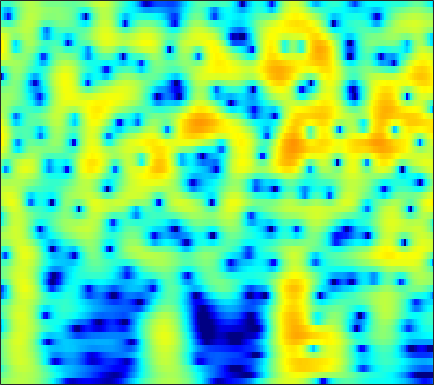

Source data for this figure (header and first rows):
0.10353, 0.47476, 0.92902, 1.3319, 1.5927, 1.8875, 2.1232, 2.2575, 2.3777, 2.4291, 2.4087, 2.3436, 2.1907, 1.9583, 1.7303, 1.3523, 0.88466, 0.47532, -0.15812, -0.89321, -1.739, -2.4477, -3.5078, -4.7065
-1.462, -0.9103, -0.2221, 0.4011, 0.8194, 1.306, 1.708, 1.951, 2.195, 2.348, 2.408, 2.392, 2.291, 2.099, 1.897, 1.553, 1.124, 0.7506, 0.1867, -0.4483, -1.146, -1.704, -2.488, -3.304
-3.841, -2.613, -1.23, -0.09113, 0.6257, 1.421, 2.046, 2.41, 2.763, 2.973, 3.043, 3.009, 2.849, 2.562, 2.267, 1.771, 1.164, 0.6409, -0.1382, -0.9994, -1.921, -2.638, -3.602, -4.545
-1.712, -0.8484, 0.2099, 1.141, 1.75, 2.435, 2.97, 3.27, 3.535, 3.643, 3.592, 3.45, 3.117, 2.614, 2.126, 1.32, 0.3218, -0.563, -1.945, -3.595, -5.575, -7.329, -10.15, -13.7
-1.249, -0.3963, 0.6194, 1.495, 2.057, 2.675, 3.138, 3.38, 3.563, 3.582, 3.439, 3.225, 2.793, 2.195, 1.639, 0.756, -0.2892, -1.174, -2.484, -3.932, -5.495, -6.717, -8.331, -9.774
-1.103, -0.1863, 0.8763, 1.768, 2.326, 2.925, 3.354, 3.563, 3.687, 3.633, 3.398, 3.104, 2.553, 1.82, 1.153, 0.1143, -1.078, -2.049, -3.416, -4.795, -6.091, -6.944, -7.843, -8.445
-0.68, 0.1205, 1.113, 1.996, 2.572, 3.207, 3.672, 3.91, 4.06, 4.015, 3.761, 3.43, 2.786, 1.896, 1.051, -0.3367, -2.072, -3.648, -6.237, -9.605, -14.26, -18.9, -20.73, -16.02
-3.201, -2.072, -0.6514, 0.622, 1.456, 2.398, 3.131, 3.541, 3.897, 4.036, 3.945, 3.726, 3.236, 2.522, 1.838, 0.7273, -0.6093, -1.748, -3.419, -5.158, -6.762, -7.683, -8.348, -8.424
-8.408, -6.091, -3.549, -1.5, -0.2264, 1.156, 2.227, 2.841, 3.415, 3.733, 3.81, 3.721, 3.415, 2.913, 2.422, 1.643, 0.7516, 0.03906, -0.9314, -1.88, -2.748, -3.317, -3.971, -4.517
-7.61, -5.576, -3.227, -1.263, -0.02237, 1.35, 2.412, 3.022, 3.585, 3.887, 3.943, 3.829, 3.467, 2.878, 2.293, 1.345, 0.2287, -0.6816, -1.93, -3.102, -4.055, -4.57, -4.951, -5.056
-3.352, -2.245, -0.853, 0.4258, 1.289, 2.281, 3.081, 3.542, 3.963, 4.15, 4.097, 3.893, 3.386, 2.589, 1.783, 0.3876, -1.443, -3.187, -6.198, -10.47, -16.57, -17.88, -12.82, -9.267
-2.106, -1.438, -0.5167, 0.4113, 1.076, 1.893, 2.579, 2.992, 3.403, 3.624, 3.622, 3.464, 3.04, 2.373, 1.699, 0.566, -0.8432, -2.067, -3.859, -5.628, -6.954, -7.368, -7.09, -6.294
-4.435, -3.789, -2.718, -1.527, -0.6376, 0.4832, 1.479, 2.106, 2.761, 3.192, 3.397, 3.397, 3.202, 2.788, 2.348, 1.613, 0.7379, 0.02673, -0.9434, -1.868, -2.66, -3.143, -3.604, -3.859
-12.39, -11.03, -8.098, -5.103, -3.126, -0.9151, 0.8351, 1.889, 2.951, 3.657, 4.056, 4.174, 4.089, 3.74, 3.321, 2.576, 1.642, 0.8332, -0.3547, -1.606, -2.842, -3.714, -4.716, -5.422
-14.93, -13.32, -9.105, -5.226, -2.899, -0.3978, 1.509, 2.619, 3.731, 4.466, 4.854, 4.926, 4.742, 4.253, 3.689, 2.666, 1.33, 0.1112, -1.814, -4.125, -6.894, -9.225, -12.61, -15.29
-4.533, -3.663, -2.326, -0.9091, 0.1578, 1.486, 2.632, 3.33, 4.036, 4.489, 4.66, 4.593, 4.247, 3.598, 2.9, 1.666, 0.05752, -1.418, -3.792, -6.726, -10.31, -13.49, -18.26, -22.48
-1.248, -0.6965, 0.08738, 0.8985, 1.503, 2.272, 2.949, 3.381, 3.816, 4.054, 4.075, 3.945, 3.553, 2.891, 2.211, 1.05, -0.42, -1.733, -3.781, -6.193, -9, -11.35, -14.94, -19.33
-1.048, -0.633, -0.03121, 0.6326, 1.165, 1.868, 2.505, 2.93, 3.384, 3.659, 3.74, 3.665, 3.366, 2.829, 2.28, 1.351, 0.2006, -0.7995, -2.29, -3.915, -5.646, -6.929, -8.551, -9.947
-3.111, -3.014, -2.584, -1.719, -0.8729, 0.3383, 1.504, 2.256, 3.055, 3.612, 3.917, 3.97, 3.821, 3.441, 3, 2.226, 1.258, 0.4207, -0.8168, -2.14, -3.499, -4.508, -5.708, -6.715
-7.918, -11.26, -14.72, -9.042, -5.266, -1.765, 0.6581, 1.991, 3.265, 4.103, 4.569, 4.695, 4.609, 4.252, 3.814, 3.018, 1.993, 1.085, -0.3075, -1.908, -3.66, -5.063, -6.892, -8.339
-3.229, -3.975, -4.18, -3.003, -1.64, 0.2348, 1.815, 2.753, 3.687, 4.268, 4.511, 4.506, 4.255, 3.734, 3.187, 2.263, 1.108, 0.09149, -1.502, -3.451, -5.871, -8.209, -12.65, -21.27
0.8605, 0.8892, 1.106, 1.488, 1.861, 2.417, 2.944, 3.253, 3.524, 3.576, 3.388, 3.098, 2.486, 1.64, 0.8799, -0.2892, -1.57, -2.555, -3.867, -5.149, -6.387, -7.308, -8.477, -9.203
1.635, 1.863, 2.22, 2.595, 2.876, 3.191, 3.402, 3.47, 3.393, 3.102, 2.573, 1.98, 0.9288, -0.4487, -1.722, -3.718, -5.952, -7.567, -8.99, -9.1, -8.361, -7.624, -6.686, -5.843
-0.1397, 0.5059, 1.36, 2.152, 2.651, 3.16, 3.459, 3.542, 3.439, 3.083, 2.442, 1.756, 0.5384, -1.103, -2.679, -5.415, -9.312, -13.65, -20.62, -14.92, -10.09, -7.821, -5.664, -4.098
-5.079, -3.091, -0.9649, 0.6515, 1.568, 2.456, 3.006, 3.199, 3.216, 2.945, 2.409, 1.867, 0.9307, -0.2095, -1.172, -2.557, -3.904, -4.753, -5.402, -5.402, -4.868, -4.259, -3.38, -2.484
-6.211, -3.832, -1.367, 0.4706, 1.477, 2.41, 2.952, 3.118, 3.064, 2.739, 2.198, 1.68, 0.8956, 0.07706, -0.5359, -1.282, -1.92, -2.309, -2.705, -2.934, -3.035, -2.998, -2.825, -2.511
-1.34, -0.06132, 1.432, 2.576, 3.207, 3.748, 3.898, 3.79, 3.325, 2.551, 1.495, 0.5659, -0.6924, -1.795, -2.361, -2.774, -2.928, -2.998, -3.199, -3.584, -4.179, -4.768, -5.512, -5.853
2.184, 2.992, 3.867, 4.467, 4.739, 4.825, 4.572, 4.131, 3.176, 1.698, -0.4262, -2.571, -6.54, -11.76, -13.13, -9.516, -6.663, -5.46, -4.761, -4.989, -6.133, -7.791, -11.85, -23.06
3.061, 3.502, 3.952, 4.219, 4.286, 4.147, 3.774, 3.286, 2.357, 1.027, -0.716, -2.352, -4.815, -7.014, -7.647, -6.99, -5.789, -5.073, -4.561, -4.551, -4.948, -5.447, -6.166, -6.527
2.587, 2.788, 2.966, 3.066, 3.069, 2.971, 2.737, 2.467, 1.952, 1.29, 0.4906, -0.1523, -0.9921, -1.725, -2.145, -2.52, -2.74, -2.86, -3.029, -3.216, -3.454, -3.612, -3.77, -3.762
1.833, 1.788, 1.774, 1.818, 1.883, 2.012, 2.091, 2.12, 2.071, 1.925, 1.659, 1.415, 1.006, 0.5631, 0.1953, -0.3032, -0.8254, -1.23, -1.766, -2.289, -2.771, -3.081, -3.397, -3.59
0.3747, -0.1982, -0.6017, -0.4608, -0.0255, 0.7492, 1.564, 2.08, 2.628, 2.96, 3.11, 3.083, 2.899, 2.542, 2.176, 1.537, 0.7423, 0.04733, -0.9904, -2.133, -3.228, -3.955, -4.645, -5.005
-2.761, -6.085, -11.71, -8.74, -4.749, -1.307, 0.9826, 2.167, 3.304, 4.03, 4.465, 4.59, 4.563, 4.265, 3.882, 3.117, 2.045, 0.9945, -0.8204, -3.244, -6.382, -9.179, -11.66, -10.39
-0.3987, -1.934, -3.324, -3.111, -2.088, -0.481, 0.8809, 1.714, 2.572, 3.212, 3.646, 3.853, 3.949, 3.819, 3.542, 2.923, 1.983, 1.015, -0.6731, -2.907, -5.812, -8.32, -10.45, -9.447
2.733, 2.132, 1.356, 0.7219, 0.3333, -0.03682, -0.2612, -0.2796, -0.1068, 0.2982, 0.7988, 1.198, 1.587, 1.817, 1.834, 1.663, 1.242, 0.7898, 0.0424, -0.807, -1.674, -2.23, -2.725, -2.878
4.806, 4.092, 2.895, 1.443, 0.1522, -1.962, -4.375, -6.096, -6.805, -5.311, -3.272, -2.005, -0.7604, 0.005157, 0.3503, 0.5374, 0.5125, 0.4189, 0.2359, 0.05907, -0.07534, -0.09738, -0.1245, -0.0851
6.223, 5.362, 3.962, 2.161, 0.5145, -2.329, -6.163, -9.735, -11.62, -8.006, -4.886, -3.36, -2.018, -1.354, -1.183, -1.309, -1.649, -1.942, -2.154, -1.982, -1.404, -0.8606, -0.1104, 0.4768
6.327, 5.549, 4.329, 2.929, 1.76, 0.2341, -1.199, -2.057, -2.685, -2.791, -2.538, -2.348, -2.224, -2.44, -2.956, -4.203, -6.371, -8.822, -12.63, -11.33, -6.977, -4.467, -2.058, -0.4668
5.596, 4.856, 3.668, 2.312, 1.238, -0.1378, -1.29, -1.906, -2.359, -2.436, -2.33, -2.202, -2.207, -2.481, -2.926, -3.938, -5.488, -6.919, -8.384, -7.708, -5.305, -3.496, -1.49, 0.006392
4.422, 3.599, 2.155, 0.2572, -1.499, -4.244, -7.074, -8.212, -7.489, -5.647, -4.058, -3.133, -2.345, -1.921, -1.776, -1.773, -1.844, -1.874, -1.74, -1.31, -0.604, 0.02623, 0.907, 1.672
2.994, 2.294, 0.9629, -0.9048, -2.803, -6.184, -10.7, -13.05, -10.45, -7.037, -4.803, -3.683, -2.675, -2.07, -1.764, -1.518, -1.301, -1.106, -0.7752, -0.2832, 0.31, 0.8336, 1.534, 2.15
1.871, 1.629, 1.018, 0.1376, -0.6207, -1.75, -2.707, -3.167, -3.408, -3.294, -3.053, -2.942, -2.88, -2.982, -3.17, -3.454, -3.705, -3.753, -3.495, -2.85, -1.866, -1.023, 0.1047, 1.161
1.266, 1.384, 1.332, 1.066, 0.7851, 0.3321, -0.1635, -0.5368, -1.044, -1.578, -2.166, -2.674, -3.523, -4.605, -5.628, -7.312, -9.409, -11.06, -11.92, -9.929, -6.82, -4.712, -2.303, -0.36
0.7529, 0.9476, 1.086, 1.093, 0.9832, 0.7645, 0.4041, 0.0323, -0.5677, -1.331, -2.292, -3.129, -4.453, -6.032, -7.392, -9.592, -12.45, -15.08, -17.12, -13.5, -8.993, -6.271, -3.364, -1.057
-0.3476, -0.1978, 0.02541, 0.2502, 0.3641, 0.374, 0.1966, -0.08651, -0.6854, -1.554, -2.72, -3.818, -5.483, -7.345, -8.749, -10.23, -10.93, -10.79, -9.833, -8.147, -6.037, -4.399, -2.292, -0.4019
-3.66, -3.374, -2.507, -1.509, -0.8268, -0.2264, 0.02567, -0.0202, -0.4522, -1.3, -2.582, -3.87, -6.195, -9.444, -12.84, -19.87, -19.63, -14.58, -10.1, -6.971, -4.519, -2.9, -1.001, 0.6206
-22.13, -13.46, -6.828, -3.428, -1.858, -0.4989, 0.1936, 0.3676, 0.2131, -0.3663, -1.355, -2.362, -4.075, -6.159, -7.854, -9.633, -9.797, -8.837, -6.966, -5.047, -3.251, -1.991, -0.4545, 0.9449
-3.974, -3.661, -2.479, -1.152, -0.3225, 0.4749, 0.9141, 1.022, 0.9334, 0.5825, -0.02242, -0.6332, -1.565, -2.595, -3.365, -4.261, -4.854, -5.073, -5.051, -4.601, -3.765, -2.938, -1.639, -0.2767
2.082, 1.921, 1.807, 1.748, 1.733, 1.673, 1.581, 1.475, 1.282, 1.004, 0.6175, 0.2309, -0.4283, -1.273, -2.038, -3.274, -4.809, -6.133, -8.073, -9.528, -9.053, -7.535, -5.06, -2.824
4.938, 4.439, 3.698, 2.862, 2.209, 1.353, 0.6859, 0.3945, 0.2544, 0.3125, 0.3999, 0.3863, 0.1278, -0.4469, -1.113, -2.398, -4.3, -6.266, -9.99, -15.29, -14.78, -10.67, -6.664, -4
6.473, 5.676, 4.306, 2.52, 0.7968, -2.032, -5.074, -6.089, -4.524, -2.195, -0.5049, 0.3044, 0.8602, 0.8936, 0.6125, -0.08728, -1.108, -2.016, -3.179, -4.04, -4.244, -3.987, -3.266, -2.487
6.446, 5.65, 4.258, 2.4, 0.5606, -2.584, -6.346, -7.625, -5.219, -2.235, -0.1985, 0.7806, 1.54, 1.764, 1.636, 1.13, 0.3425, -0.3856, -1.436, -2.428, -3.155, -3.394, -3.359, -3.072
4.845, 4.348, 3.561, 2.646, 1.943, 1.072, 0.4517, 0.27, 0.4564, 0.945, 1.498, 1.817, 2.026, 1.923, 1.621, 0.8737, -0.2823, -1.46, -3.54, -6.22, -9.18, -10.46, -9.361, -7.068
2.31, 2.035, 1.653, 1.331, 1.193, 1.134, 1.252, 1.432, 1.769, 2.129, 2.436, 2.59, 2.615, 2.395, 2.034, 1.254, 0.04202, -1.192, -3.413, -6.503, -10.5, -12.43, -10.32, -7.089
-1.723, -2.239, -2.887, -3.144, -2.953, -2.189, -1.115, -0.2776, 0.7301, 1.569, 2.196, 2.525, 2.762, 2.756, 2.587, 2.148, 1.462, 0.8139, -0.1715, -1.173, -2.001, -2.357, -2.388, -2.013
-6.298, -8.068, -11.85, -16.77, -14.67, -8.998, -5.217, -3.203, -1.209, 0.2331, 1.266, 1.814, 2.305, 2.545, 2.584, 2.465, 2.204, 1.926, 1.506, 1.081, 0.7238, 0.5161, 0.3554, 0.2921
-6.263, -7.274, -8.927, -9.885, -9.291, -7.097, -4.704, -3.145, -1.442, -0.1205, 0.8701, 1.423, 1.938, 2.234, 2.33, 2.312, 2.164, 1.986, 1.691, 1.372, 1.08, 0.8965, 0.7021, 0.5644
-3.098, -3.225, -3.37, -3.326, -3.093, -2.506, -1.716, -1.058, -0.187, 0.6014, 1.262, 1.659, 2.028, 2.212, 2.224, 2.087, 1.778, 1.472, 0.9925, 0.5018, 0.05924, -0.1932, -0.409, -0.4794
